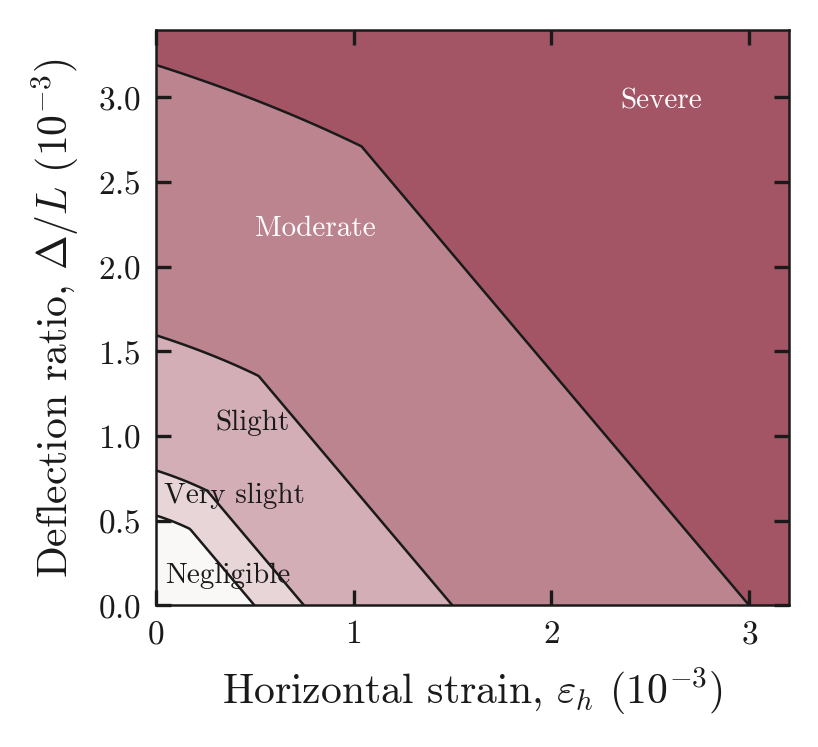

Values plotted in this chart, from the file beside it:
eps_h_1e-3, DL_limit_eps0.5e-3, DL_limit_eps0.75e-3, DL_limit_eps1.5e-3, DL_limit_eps3e-3
0, 0.5321, 0.7981, 1.596, 3.192
0.01, 0.5283, 0.7943, 1.592, 3.189
0.02, 0.5244, 0.7905, 1.589, 3.185
0.03, 0.5205, 0.7866, 1.585, 3.181
0.04, 0.5164, 0.7827, 1.581, 3.177
0.05, 0.5123, 0.7787, 1.577, 3.174
0.06, 0.508, 0.7746, 1.573, 3.17
0.07, 0.5037, 0.7705, 1.569, 3.166
0.08, 0.4992, 0.7663, 1.565, 3.162
0.09, 0.4946, 0.762, 1.561, 3.158
0.1, 0.4899, 0.7577, 1.557, 3.154
0.11, 0.4852, 0.7533, 1.553, 3.15
0.12, 0.4802, 0.7488, 1.549, 3.147
0.13, 0.4752, 0.7442, 1.545, 3.143
0.14, 0.47, 0.7396, 1.541, 3.139
0.15, 0.4647, 0.7349, 1.537, 3.135
0.16, 0.4593, 0.7301, 1.533, 3.131
0.17, 0.4537, 0.7253, 1.528, 3.127
0.18, 0.4427, 0.7204, 1.524, 3.123
0.19, 0.4288, 0.7153, 1.52, 3.119
0.2, 0.415, 0.7102, 1.515, 3.115
0.21, 0.4012, 0.7051, 1.511, 3.111
0.22, 0.3873, 0.6998, 1.507, 3.107
0.23, 0.3735, 0.6944, 1.502, 3.103
0.24, 0.3597, 0.689, 1.498, 3.098
0.25, 0.3458, 0.6834, 1.493, 3.094
0.26, 0.332, 0.6778, 1.488, 3.09
0.27, 0.3182, 0.664, 1.484, 3.086
0.28, 0.3043, 0.6502, 1.479, 3.082
0.29, 0.2905, 0.6363, 1.475, 3.078
0.3, 0.2767, 0.6225, 1.47, 3.074
0.31, 0.2628, 0.6087, 1.465, 3.069
0.32, 0.249, 0.5948, 1.46, 3.065
0.33, 0.2352, 0.581, 1.455, 3.061
0.34, 0.2213, 0.5672, 1.451, 3.057
0.35, 0.2075, 0.5533, 1.446, 3.052
0.36, 0.1937, 0.5395, 1.441, 3.048
0.37, 0.1798, 0.5257, 1.436, 3.044
0.38, 0.166, 0.5118, 1.431, 3.039
0.39, 0.1522, 0.498, 1.426, 3.035
0.4, 0.1383, 0.4842, 1.42, 3.031
0.41, 0.1245, 0.4703, 1.415, 3.026
0.42, 0.1107, 0.4565, 1.41, 3.022
0.43, 0.09683, 0.4427, 1.405, 3.018
0.44, 0.083, 0.4288, 1.4, 3.013
0.45, 0.06917, 0.415, 1.394, 3.009
0.46, 0.05533, 0.4012, 1.389, 3.004
0.47, 0.0415, 0.3873, 1.383, 3
0.48, 0.02767, 0.3735, 1.378, 2.995
0.49, 0.01383, 0.3597, 1.372, 2.991
0.5, 0, 0.3458, 1.367, 2.986
0.51, 0, 0.332, 1.361, 2.982
0.52, 0, 0.3182, 1.356, 2.977
0.53, 0, 0.3043, 1.342, 2.972
0.54, 0, 0.2905, 1.328, 2.968
0.55, 0, 0.2767, 1.314, 2.963
0.56, 0, 0.2628, 1.3, 2.958
0.57, 0, 0.249, 1.286, 2.954
0.58, 0, 0.2352, 1.273, 2.949
0.59, 0, 0.2213, 1.259, 2.944
... 261 more rows
